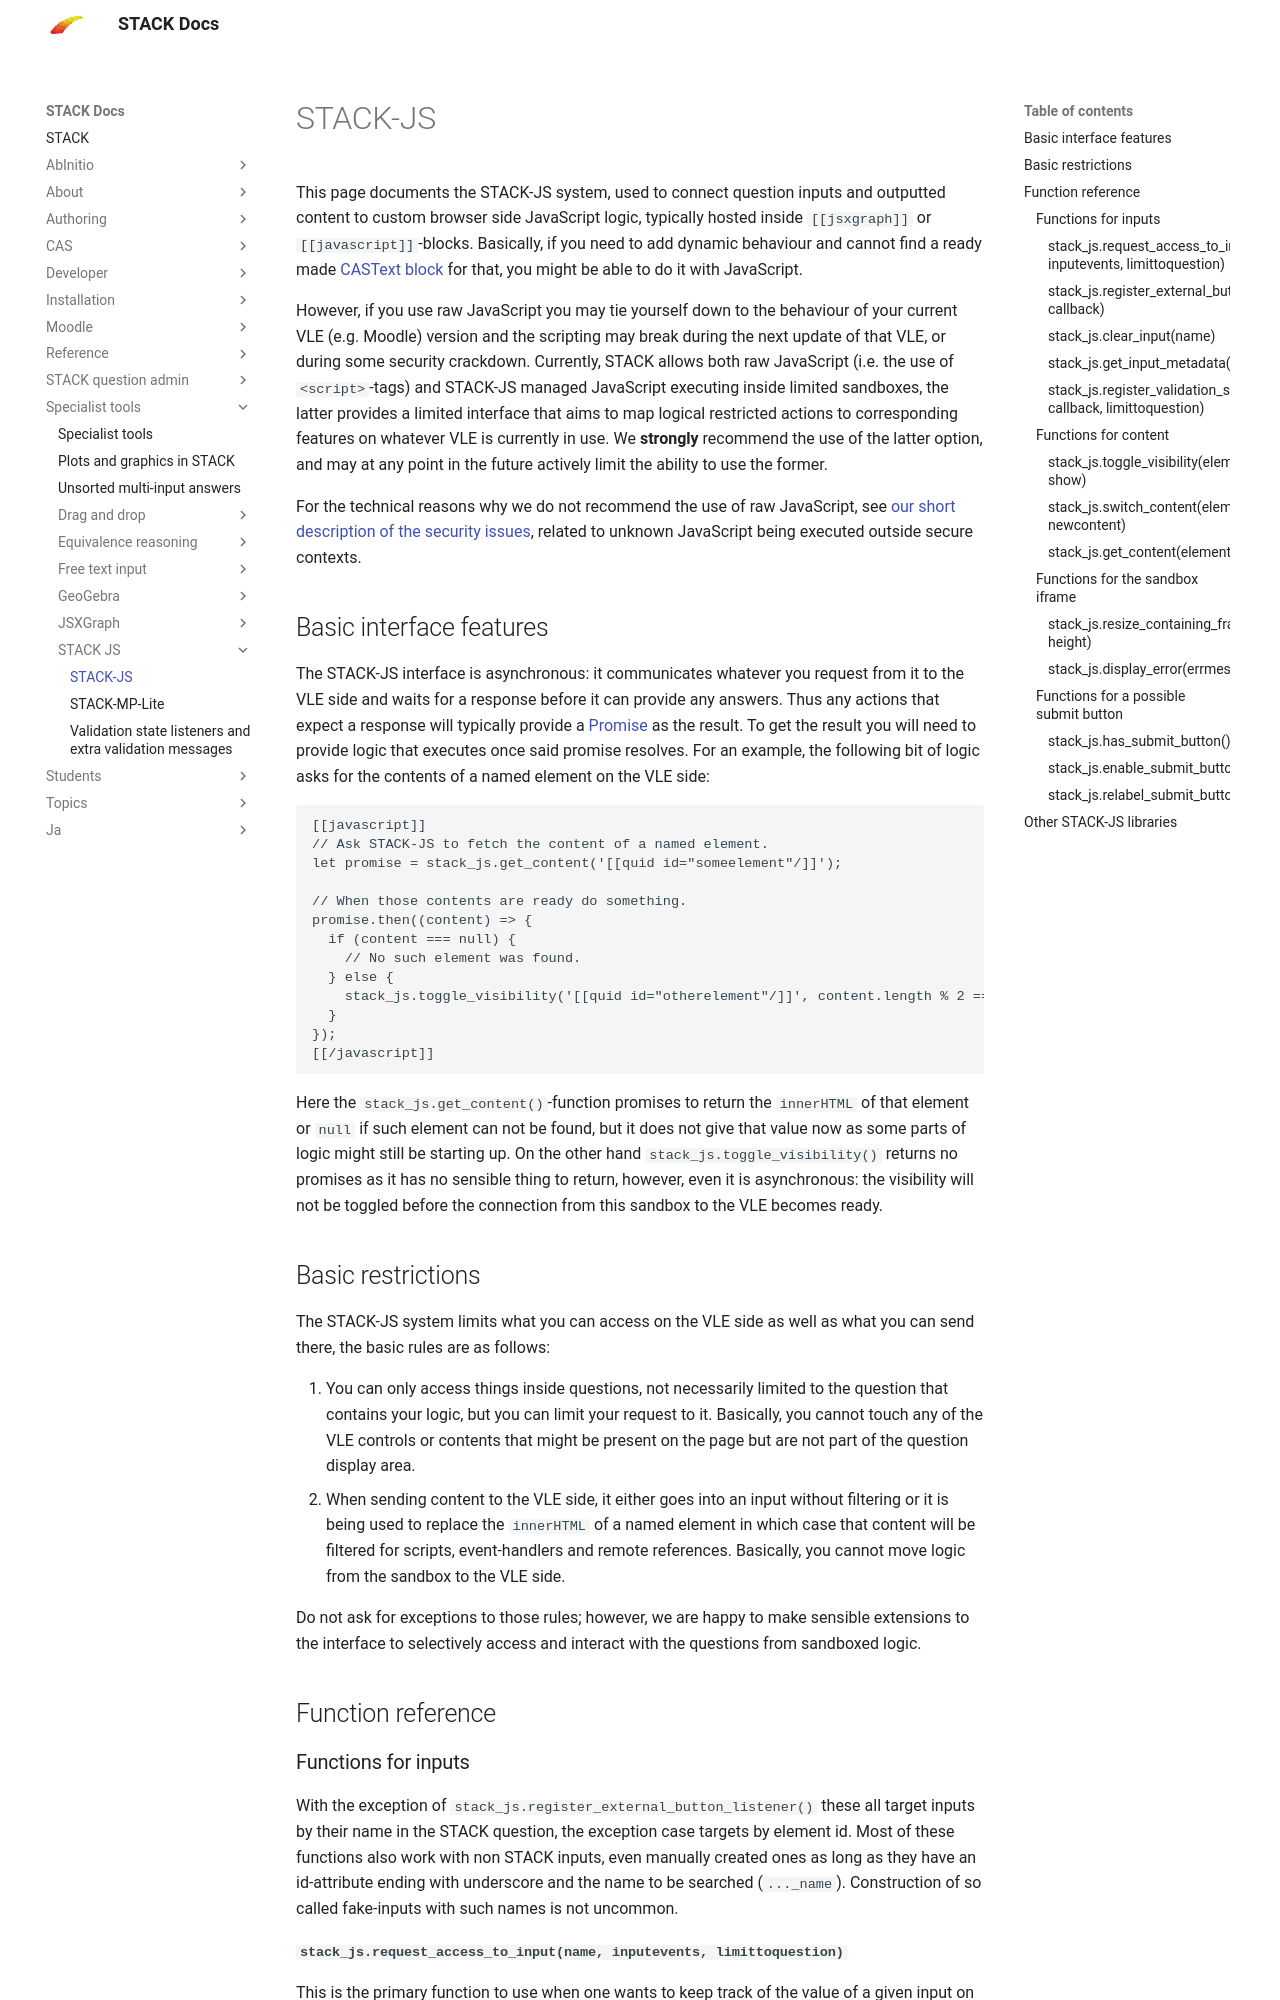

repository: maths/moodle-qtype_stack · page: en/Specialist_tools/STACK-JS/index.html · generator: mkdocs

# STACK-JS

This page documents the STACK-JS system, used to connect question inputs and outputted content to custom browser side JavaScript logic, typically hosted inside `[[jsxgraph]]` or `[[javascript]]`-blocks. Basically, if you need to add dynamic behaviour and cannot find a ready made [CASText block](../../Authoring/Question_blocks/Dynamic_blocks.md) for that, you might be able to do it with JavaScript.

However, if you use raw JavaScript you may tie yourself down to the behaviour of your current VLE (e.g. Moodle) version and the scripting may break during the next update of that VLE, or during some security crackdown. Currently, STACK allows both raw JavaScript (i.e. the use of `<script>`-tags) and STACK-JS managed JavaScript executing inside limited sandboxes, the latter provides a limited interface that aims to map logical restricted actions to corresponding features on whatever VLE is currently in use. We **strongly** recommend the use of the latter option, and may at any point in the future actively limit the ability to use the former.

For the technical reasons why we do not recommend the use of raw JavaScript, see [our short description of the security issues](../../Developer/STACK-JS.md#the-general-security-reason), related to unknown JavaScript being executed outside secure contexts.


## Basic interface features

The STACK-JS interface is asynchronous: it communicates whatever you request from it to the VLE side and waits for a response before it can provide any answers. Thus any actions that expect a response will typically provide a [Promise](https://developer.mozilla.org/en-US/docs/Web/JavaScript/Reference/Global_Objects/Promise) as the result. To get the result you will need to provide logic that executes once said promise resolves. For an example, the following bit of logic asks for the contents of a named element on the VLE side:

```
[[javascript]]
// Ask STACK-JS to fetch the content of a named element.
let promise = stack_js.get_content('[[quid id="someelement"/]]');

// When those contents are ready do something.
promise.then((content) => {
  if (content === null) {
  	// No such element was found.
  } else {
    stack_js.toggle_visibility('[[quid id="otherelement"/]]', content.length % 2 == 0);
  }
});
[[/javascript]]
```
Here the `stack_js.get_content()`-function promises to return the `innerHTML` of that element or `null` if such element can not be found, but it does not give that value now as some parts of logic might still be starting up. On the other hand `stack_js.toggle_visibility()` returns no promises as it has no sensible thing to return, however, even it is asynchronous: the visibility will not be toggled before the connection from this sandbox to the VLE becomes ready.

## Basic restrictions

The STACK-JS system limits what you can access on the VLE side as well as what you can send there, the basic rules are as follows:

 1. You can only access things inside questions, not necessarily limited to the question that contains your logic, but you can limit your request to it. Basically, you cannot touch any of the VLE controls or contents that might be present on the page but are not part of the question display area.
 2. When sending content to the VLE side, it either goes into an input without filtering or it is being used to replace the `innerHTML` of a named element in which case that content will be filtered for scripts, event-handlers and remote references. Basically, you cannot move logic from the sandbox to the VLE side.

Do not ask for exceptions to those rules; however, we are happy to make sensible extensions to the interface to selectively access and interact with the questions from sandboxed logic.


## Function reference

### Functions for inputs

With the exception of `stack_js.register_external_button_listener()` these all target inputs by their name in the STACK question, the exception case targets by element id. Most of these functions also work with non STACK inputs, even manually created ones as long as they have an id-attribute ending with underscore and the name to be searched (`..._name`). Construction of so called fake-inputs with such names is not uncommon.
